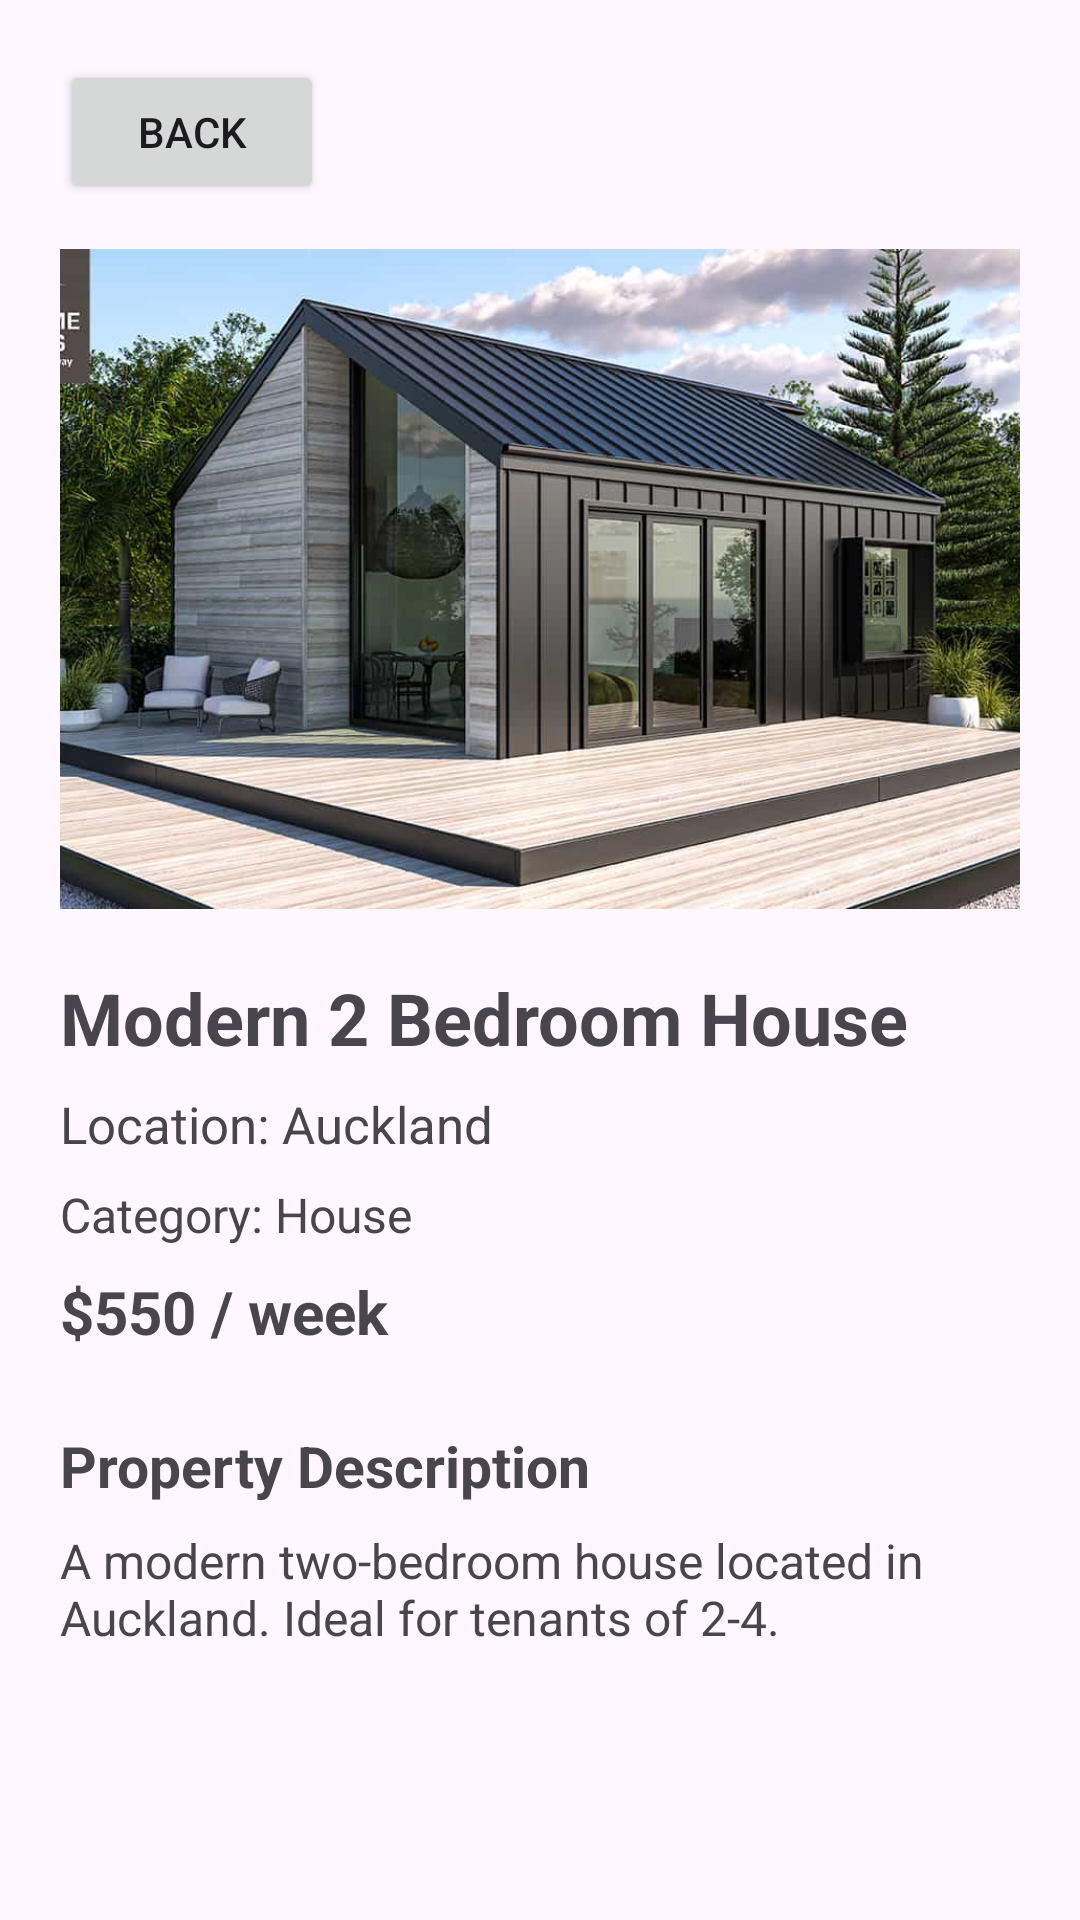

Android layout source for this screen:
<!-- AndroidManifest.xml: application theme Theme.ISCG7424GroupAssessment -->
<!-- res/layout/activity_customer_booking_detail.xml -->
<?xml version="1.0" encoding="utf-8"?>
<ScrollView xmlns:android="http://schemas.android.com/apk/res/android"
    xmlns:app="http://schemas.android.com/apk/res-auto"
    xmlns:tools="http://schemas.android.com/tools"
    android:id="@+id/main"
    android:layout_width="match_parent"
    android:layout_height="match_parent"
    tools:context=".CustomerBookingDetail">

    <LinearLayout
        android:layout_width="match_parent"
        android:layout_height="wrap_content"
        android:orientation="vertical"
        android:padding="20dp">

        <Button
            android:onClick="btnCDBack"
            android:layout_width="wrap_content"
            android:layout_height="wrap_content"
            android:text="Back" />

        <ImageView
            android:layout_width="match_parent"
            android:layout_height="220dp"
            android:layout_marginTop="15dp"
            android:scaleType="centerCrop"
            android:src="@drawable/house1"
            android:contentDescription="Property image" />

        <TextView
            android:layout_width="match_parent"
            android:layout_height="wrap_content"
            android:layout_marginTop="20dp"
            android:text="Modern 2 Bedroom House"
            android:textSize="24sp"
            android:textStyle="bold" />

        <TextView
            android:layout_width="match_parent"
            android:layout_height="wrap_content"
            android:layout_marginTop="8dp"
            android:text="Location: Auckland"
            android:textSize="17sp" />

        <TextView
            android:layout_width="match_parent"
            android:layout_height="wrap_content"
            android:layout_marginTop="8dp"
            android:text="Category: House"
            android:textSize="16sp" />

        <TextView
            android:layout_width="match_parent"
            android:layout_height="wrap_content"
            android:layout_marginTop="8dp"
            android:text="$550 / week"
            android:textSize="20sp"
            android:textStyle="bold" />

        <TextView
            android:layout_width="match_parent"
            android:layout_height="wrap_content"
            android:layout_marginTop="25dp"
            android:text="Property Description"
            android:textSize="19sp"
            android:textStyle="bold" />

        <TextView
            android:layout_width="match_parent"
            android:layout_height="wrap_content"
            android:layout_marginTop="8dp"
            android:text="A modern two-bedroom house located in Auckland. Ideal for tenants of 2-4."
            android:textSize="16sp" />

    </LinearLayout>

</ScrollView>
<!-- resources referenced by this layout -->
<resources>
  <!-- drawable house1: jpg bitmap (drawable, 86725 bytes) -->
  <style name="Theme.ISCG7424GroupAssessment" parent="Base.Theme.ISCG7424GroupAssessment" />
  <style name="Base.Theme.ISCG7424GroupAssessment" parent="Theme.Material3.DayNight.NoActionBar">
          
          
      </style>
</resources>
